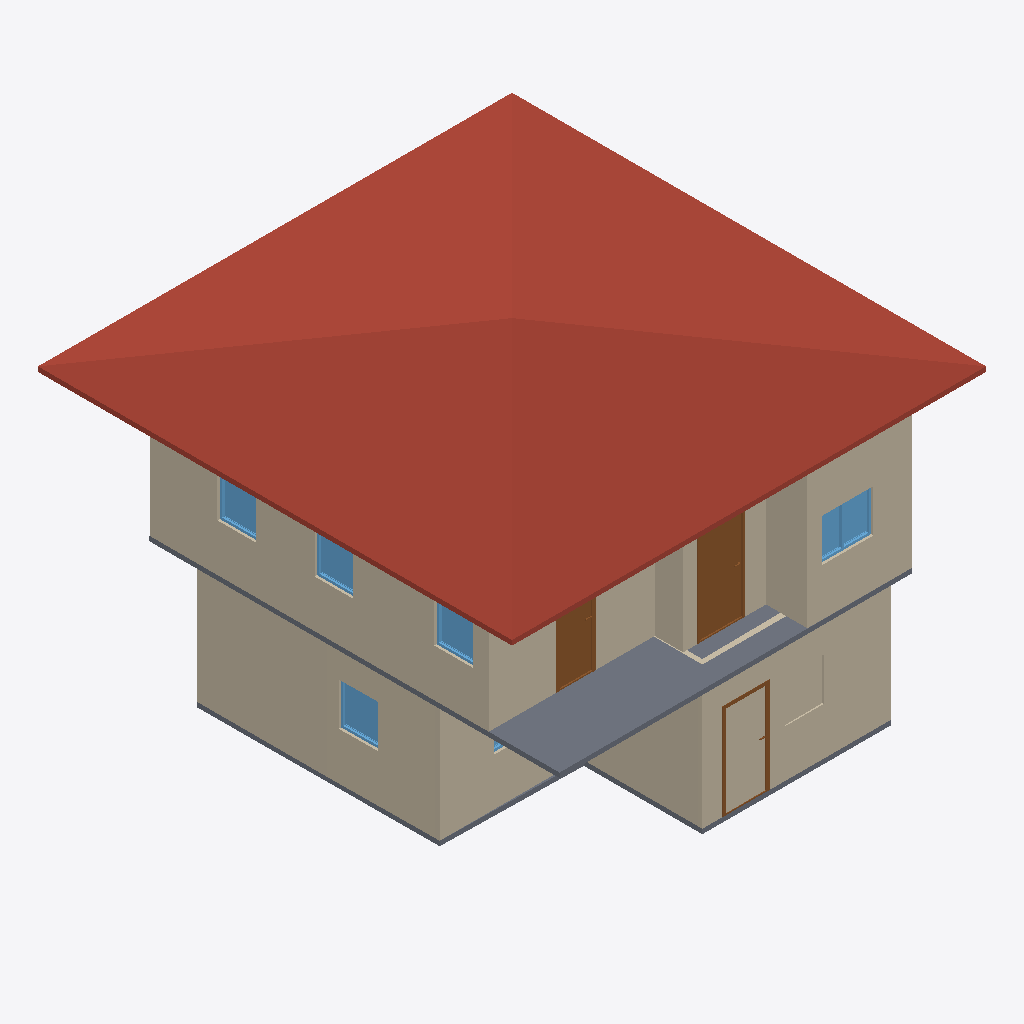
Isometric view of an IFC building model (IFC-SPF (STEP), schema IFC4, length unit metre), seen from the south-west, elements coloured by IFC class: 13 walls (beige), 6 windows (light blue), 3 slabs (grey), 3 doors (brown), 1 roof (red-brown).
Extent 10.0 m × 10.0 m × 7.1 m (x, y, z). Storeys (3): GF at 0.00 m; 2F at 3.00 m; 3F at 6.00 m. Elements (54): 30 IfcWall, 10 IfcDoor, 9 IfcWindow, 4 IfcSlab, 1 IfcRoof.

HEADER;
FILE_DESCRIPTION(('ViewDefinition[DesignTransferView]'),'2;1');
FILE_NAME('s03-activity-Fajardo.ifc','2026-09-30T19:09:46+08:00',(''),(''),'IfcOpenShell 0.8.5-post1','Bonsai 0.8.5-post1','Nobody');
FILE_SCHEMA(('IFC4'));
ENDSEC;
DATA;
#1=IFCPROJECT('3$oZGtqQLDoAI$Tela$Es6',$,'My Project',$,$,$,$,(#10,#22),#5);
#27=IFCSITE('3flEi3DmHDE90RcYbYhRe_',$,'My Site',$,$,#50,$,$,$,$,$,$,$,$);
#33=IFCBUILDING('3AZUhK2LTCIewFQohvBTWD',$,'My Building',$,$,#56,$,$,$,$,$,$);
#39=IFCBUILDINGSTOREY('0dCWY66Lf2ze6oI3fGQopj',$,'2F',$,$,#5813,$,$,$,$);
#63=IFCBUILDINGSTOREY('2YabtJQXjEhA9ZNR8bxrLW',$,'GF',$,$,#79,$,$,$,$);
#8753=IFCBUILDINGSTOREY('2zGexOOHP9bv8iQBQ0txsA',$,'3F',$,$,#11485,$,$,$,$);
#11541=IFCROOF('2jxbkO7XDFJQJVHXlMzFwh',$,'Roof',$,$,#11567,#11550,$,$);
#6156=IFCWALL('2LG4bCXMbCBQYbZLdK3ldO',$,'Wall',$,$,#6547,#6162,$,$);
#6979=IFCSLAB('38_1uiYmPCdO52lyuJBB0d',$,'Slab',$,$,#6986,#6993,$,$);
#203=IFCWALL('03lbbwDU1C1vwrJUI6vmDs',$,'Wall',$,$,#1122,#209,$,$);
#545=IFCWALL('2QhnFy4dfEAfqVMhtmD5jl',$,'Wall',$,$,#556,#551,$,$);
#6031=IFCWALL('1EGjpSyIX52umuiKw0orQI',$,'Wall',$,$,#6728,#6037,$,$);
#583=IFCWALL('0UQ6jElfX7QPT1iuqITUdb',$,'Wall',$,$,#594,#589,$,$);
#6181=IFCWALL('1TyhyXd350wxy0xCjSeBHa',$,'Wall',$,$,#6579,#6187,$,$);
#87=IFCWALL('19M6AIxe94r8DDIh0RaDA$',$,'Wall',$,$,#100,#95,$,$);
#127=IFCWALL('1jbRUhEsjElR_FEYgXMlhp',$,'Wall',$,$,#138,#133,$,$);
#5955=IFCWALL('1$cxOuWHz0tPUgpKW8wXQO',$,'Wall',$,$,#5966,#5961,$,$);
#6256=IFCWALL('0vdGh3bn5CVxijPOA4tiBa',$,'Wall',$,$,#6675,#6262,$,$);
#7110=IFCDOOR('3nWpC94Zr1MxlN9MP5YCfF',$,'Door',$,$,#9702,#7119,$,2.0,0.9525395631790161,$,.DOUBLE_SWING_LEFT.,$);
#1148=IFCSLAB('1KfJo1MUX9TedlAP09FE0V',$,'Slab',$,$,#1156,#1163,$,$);
#6231=IFCWALL('3cVB61N6D4I9mKY4CNBjGw',$,'Wall',$,$,#6643,#6237,$,$);
#11401=IFCDOOR('14l8v6m$v5W8sbVQs1VVRe',$,'Door',$,$,#11490,#11410,$,2.0,0.7902012467384338,$,$,$);
#6106=IFCWALL('2VTpo0Sof9ReMv36FNkVw_',$,'Wall',$,$,#6488,#6112,$,$);
#11093=IFCWINDOW('3FCoQy$t19hRT2GQgSBK9l',$,'Window',$,$,#11320,#11102,$,0.8999999761581421,1.0841559171676636,$,.DOUBLE_PANEL_VERTICAL.,$);
#5054=IFCWINDOW('2pSzsF8s52a8Ky3tl6WQee',$,'Window',$,$,#5346,#5064,$,0.8999999761581421,0.8179734945297241,$,.SINGLE_PANEL.,$);
#10371=IFCWINDOW('1XaeQmCZT8euVvi1rGjSC2',$,'Window',$,$,#11500,#10380,$,0.8999999761581421,0.8179734945297241,$,.SINGLE_PANEL.,$);
#10611=IFCWINDOW('3eD3znF7H1ABVLUciV8cpK',$,'Window',$,$,#11505,#10620,$,0.8999999761581421,0.8179734945297241,$,$,$);
#10676=IFCWINDOW('3jKSZIVyjEpBT_ciT6hNPD',$,'Window',$,$,#11510,#10684,$,0.8999999761581421,0.8179734945297241,$,$,$);
#5873=IFCSLAB('3utTEHTrD3PRPmpDisJPu3',$,'Slab',$,$,#5881,#5888,$,$);
#1279=IFCDOOR('3YYAZu95bD2BzMw_d2hUxb',$,'Door',$,$,#1477,#1288,$,2.0,0.9525395631790161,$,.SINGLE_SWING_LEFT.,$);
#507=IFCWALL('08jtbkSSXD$83ProcmjPKz',$,'Wall',$,$,#518,#513,$,$);
#3863=IFCWINDOW('2RSYKSGFP0fvlY972xduW_',$,'Window',$,$,#4972,#3873,$,0.8999999761581421,1.0841559171676636,$,.DOUBLE_PANEL_VERTICAL.,$);
ENDSEC;
